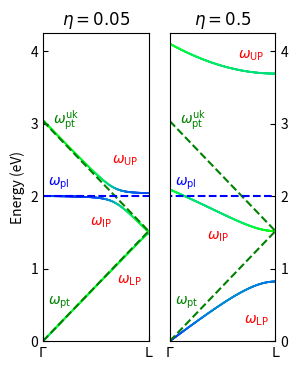

Write Python code to recreate this figure.
#!/usr/bin/env python3
# -*- coding: utf-8 -*-
"""
Created on Wed Sep 11 16:58:30 2024

[redacted]
"""

import numpy as np
import matplotlib.pyplot as plt
from scipy.constants import hbar, c, e


cl = c
d = 500e-9
a = d * np.sqrt(2)
wmk = 2*(e/hbar)
rabi = 1*(e/hbar)

F = 0.74*(280/330)**3
n_eff = (1-F) + F

def matrix(k, rabi, wmk, a):
    wpt = np.abs(k)*cl/n_eff
    wptuk = cl * (2*np.sqrt(3)*np.pi/a - k)/n_eff 
    a = 1j*hbar*rabi*np.sqrt(wmk/wpt)
    a1 = 1j*hbar*rabi*np.sqrt(wmk/wptuk)
    b = (hbar*rabi**2)/wpt
    b1 = (hbar*rabi**2)/wptuk
    c = (hbar*rabi**2)/np.sqrt(wptuk*wpt)
    E1 = hbar*wpt
    E11 = hbar*wptuk
    E2 = hbar*wmk
    
    Hmatrix = [[2*b+E1,2*c,a,2*b,2*c,-a], [2*c,2*b1+E11,a1,2*c,2*b1,-a1], [-a,-a1,E2,-a,-a1,0], [-2*b,-2*c,-a,-2*b-E1,-2*c,a], [-2*c,-2*b1,-a1,-2*c,-2*b1-E11,a1], [-a,-a1,0,-a,-a1,-E2]]

    return Hmatrix


def calc_evals(k_values, rabi, wmk, a):
    # Store the eigenvalues
    eigenvalues = []
    color_array = np.zeros((len(k_values), 6, 3))

    # Compute the eigenvalues for each t
    for idx, k in enumerate(k_values):
        eigvals, eigvects = np.linalg.eig(matrix(k, rabi, wmk, a))
        eigenvalues.append(eigvals)
        
        c_pt = np.sqrt(np.abs(eigvects[0])**2 + np.abs(eigvects[1])**2 + np.abs(eigvects[3])**2 + np.abs(eigvects[4])**2)
        c_pl = np.sqrt(np.abs(eigvects[2])**2 + np.abs(eigvects[5])**2)
        
        color_array[idx,:,2] = c_pl
        color_array[idx,:,1] = c_pt

    eigenvalues = np.array(eigenvalues)
    return eigenvalues, color_array


def plot_evals(eigenvalues, eigenvalues2, k_values, color_array, color_array2):
    fig, ax = plt.subplots(ncols=2, figsize=(3,4))

    # Plot the eigenvalues
    for i in range(eigenvalues.shape[1]):  # Loop over each eigenvalue (column of the matrix)
        ax[0].scatter(k_values/(np.sqrt(3)*np.pi/a), eigenvalues[:, i]/e, label=f'Eigenvalue {i+1}', s=0.1, c=color_array[:,i,:]/np.max(color_array), rasterized=True)
        ax[1].scatter(k_values/(np.sqrt(3)*np.pi/a), eigenvalues2[:, i]/e, label=f'Eigenvalue {i+1}', s=0.1, c=color_array2[:,i,:]/np.max(color_array2), rasterized=True)

    nticks = 1
    ticks = []
    ticks_label = [r"$\Gamma$", r"\mathrm{L}"]

    for i in range(nticks + 1):
        ticks.append((i/nticks))

    # put in photon lines
    xph = np.linspace(0, np.sqrt(3)*np.pi/a, 20)
    yph = np.abs(xph)*cl/n_eff
    yphuk = cl * (2*np.sqrt(3)*np.pi/a - xph)/n_eff
    # put in w_mk
    y_wmk = [wmk*(hbar/e), wmk*(hbar/e)]
    x_wmk = [-2*np.pi/a, 2*np.pi/a]

    nticks = 1
    ticks = []
    ticks_label = [r"$\Gamma$", r"$\mathrm{L}$"]
        
    for i in range(nticks + 1):
        ticks.append((i/nticks))

    for i in [0, 1]:
        ax[i].plot(xph/(np.sqrt(3)*np.pi/a), yph*(hbar/e), '--', color='green')
        ax[i].plot(xph/(np.sqrt(3)*np.pi/a), yphuk*(hbar/e), '--', color='green')    
        ax[i].plot(x_wmk, y_wmk, '--', color='blue')
            
        ax[i].set_xlabel('')
        ax[0].set_ylabel('Energy (eV)')
        ax[i].set_ylim(0, 4.25)
        ax[i].set_xlim(0, 1)
                
        ax[i].set_xticks(ticks, ticks_label)
        ax[i].tick_params(direction='in')

    ax[0].set_title(r"$\eta = 0.05$")
    ax[1].set_title(r"$\eta = 0.5$")

    ax[0].text(0.05, 2.15, r"$\omega_\mathrm{pl}$", color="blue")
    ax[1].text(0.05, 2.15, r"$\omega_\mathrm{pl}$", color="blue")
    ax[0].text(0.05, .5, r"$\omega_\mathrm{pt}$", color="green")
    ax[1].text(0.05, .5, r"$\omega_\mathrm{pt}$", color="green")
    ax[1].text(0.1, 3, r"$\omega_\mathrm{pt}^\mathrm{uk}$", color="green")
    ax[0].text(0.1, 3, r"$\omega_\mathrm{pt}^\mathrm{uk}$", color="green")

    ax[1].text(0.7, 0.25, r"$\omega_\mathrm{LP}$", color="red")
    ax[1].text(0.35, 1.4, r"$\omega_\mathrm{IP}$", color="red")
    ax[1].text(0.65, 3.9, r"$\omega_\mathrm{UP}$", color="red")

    ax[0].text(0.7, 0.8, r"$\omega_\mathrm{LP}$", color="red")
    ax[0].text(0.45, 1.6, r"$\omega_\mathrm{IP}$", color="red")
    ax[0].text(0.65, 2.45, r"$\omega_\mathrm{UP}$", color="red")


    ax[0].set_xticks(ticks, ticks_label)
    ax[0].tick_params(direction='in')

    ax[-1].yaxis.tick_right()
    ax[0].set_yticks(np.linspace(0, 5, num=6))
    ax[1].set_yticks(np.linspace(0, 5, num=6))

    ax[0].set_ylim(0, 4.25)
    ax[1].set_ylim(0, 4.25)

    plt.savefig("next_BZ_dispersion.pdf",
                dpi=1000,
                bbox_inches='tight',
                )

    plt.show()


k_values = np.linspace(np.sqrt(3)*np.pi/a*0.00001, np.sqrt(3)*np.pi/a, 500)  # Example: 500 points between -10 and 10

evals1, c_array1 = calc_evals(k_values, rabi/10, wmk, a)
evals2, c_array2 = calc_evals(k_values, rabi, wmk, a)

plot_evals(evals1, evals2, k_values, c_array1, c_array2)

